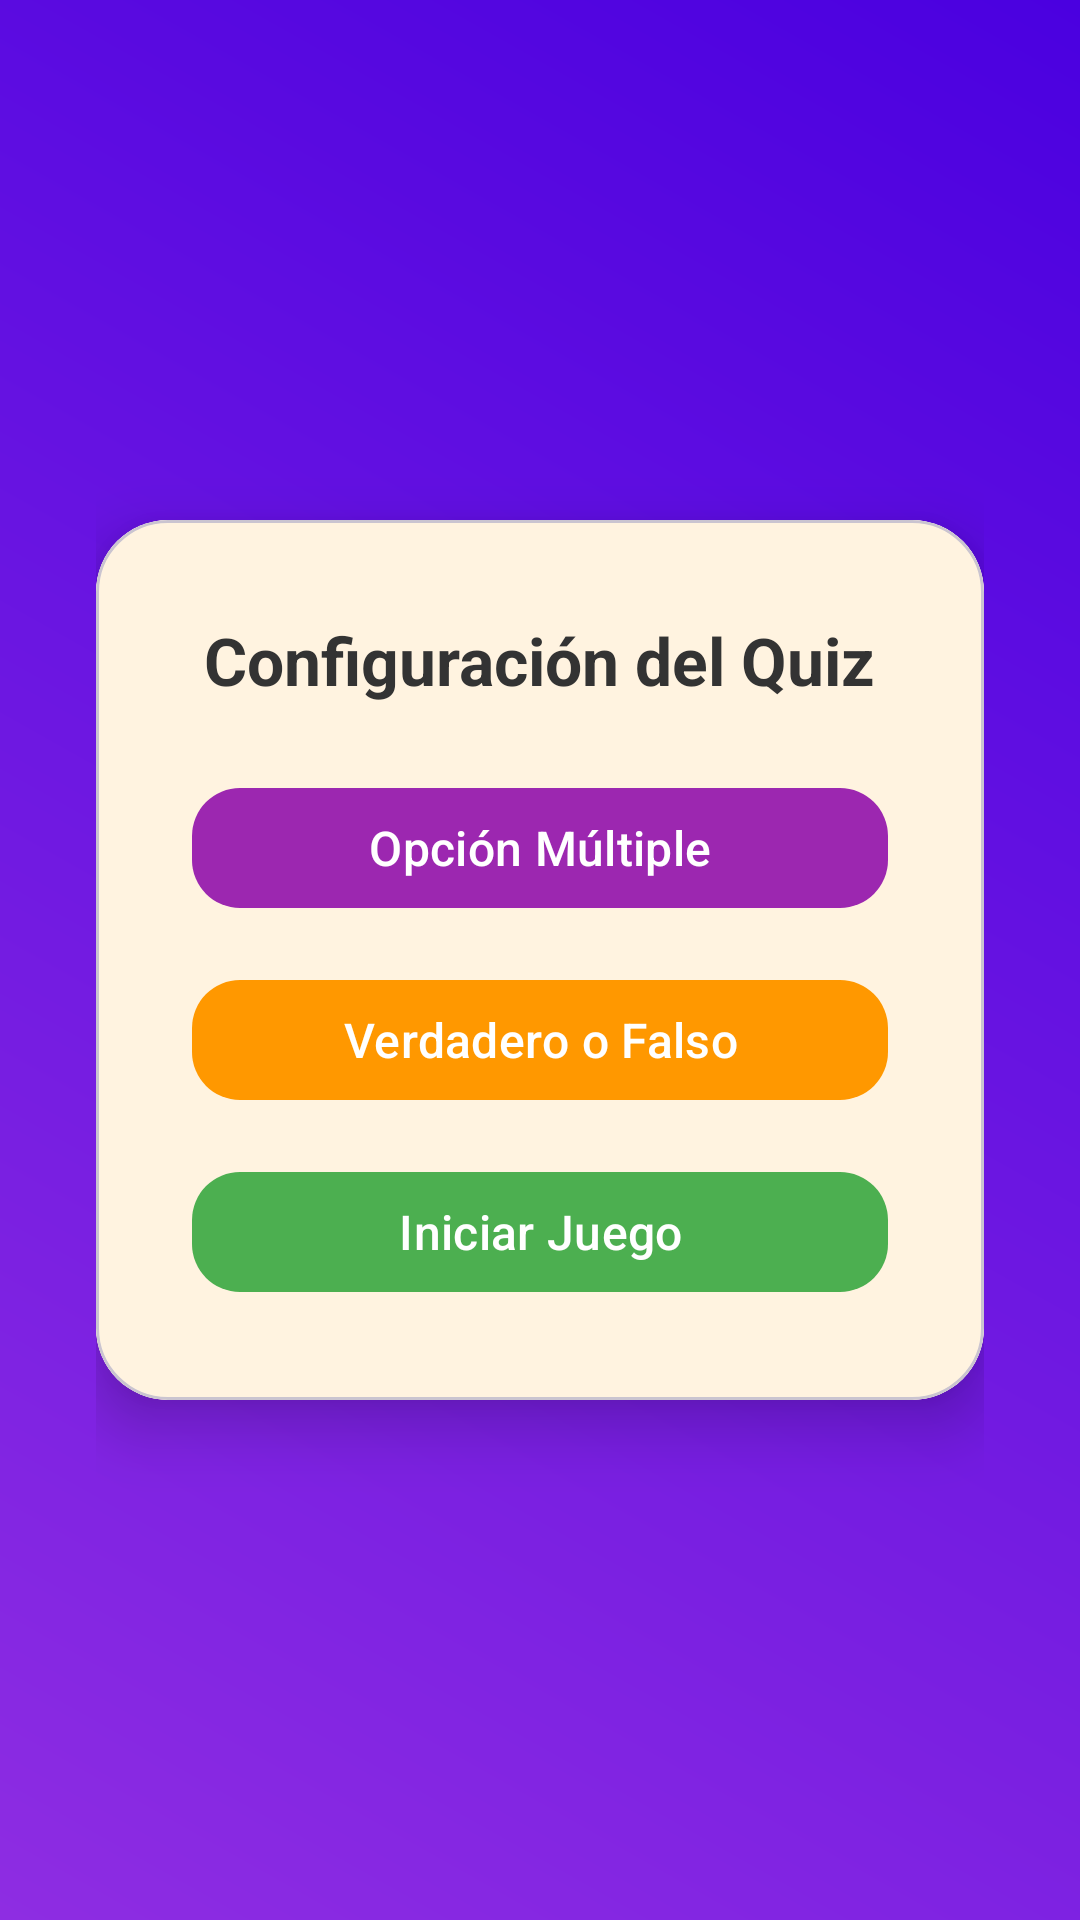

Reconstruct the res/layout file that produces this screen, plus the resources it refers to.
<!-- AndroidManifest.xml: application theme Theme.QuizUpX -->
<!-- res/layout/menu_quiz.xml -->
<?xml version="1.0" encoding="utf-8"?>
<androidx.constraintlayout.widget.ConstraintLayout xmlns:android="http://schemas.android.com/apk/res/android"
    xmlns:app="http://schemas.android.com/apk/res-auto"
    xmlns:tools="http://schemas.android.com/tools"
    android:id="@+id/main"
    android:layout_width="match_parent"
    android:layout_height="match_parent"
    android:background="@drawable/fondo_gradiente_memoria"
    android:padding="32dp"
    tools:context=".MenuQuiz">

    <com.google.android.material.card.MaterialCardView
        android:layout_width="0dp"
        android:layout_height="wrap_content"
        app:cardCornerRadius="24dp"
        app:cardElevation="12dp"
        app:cardBackgroundColor="@android:color/white"
        app:layout_constraintTop_toTopOf="parent"
        app:layout_constraintBottom_toBottomOf="parent"
        app:layout_constraintStart_toStartOf="parent"
        app:layout_constraintEnd_toEndOf="parent">

        <LinearLayout
            android:layout_width="match_parent"
            android:layout_height="wrap_content"
            android:orientation="vertical"
            android:gravity="center_horizontal"
            android:background="#fff3e0"
            android:padding="32dp">

            <TextView
                android:id="@+id/tvTitulo"
                android:layout_width="wrap_content"
                android:layout_height="wrap_content"
                android:text="Configuración del Quiz"
                android:textSize="22sp"
                android:textColor="#333333"
                android:textStyle="bold"
                android:layout_marginBottom="24dp" />

            <com.google.android.material.button.MaterialButton
                android:id="@+id/btnOpcionMultiple"
                android:layout_width="match_parent"
                android:layout_height="wrap_content"
                android:layout_marginBottom="16dp"
                android:onClick="opcionMultiple"
                android:text="Opción Múltiple"
                android:textColor="@android:color/white"
                android:textSize="16sp"
                app:backgroundTint="#9C27B0"
                app:cornerRadius="16dp" />

            <com.google.android.material.button.MaterialButton
                android:id="@+id/btnVerdaderoFalso"
                android:layout_width="match_parent"
                android:layout_height="wrap_content"
                android:text="Verdadero o Falso"
                android:textSize="16sp"
                android:textColor="@android:color/white"
                android:onClick="verdaderoFalso"
                app:cornerRadius="16dp"
                app:backgroundTint="#FF9800"
                android:layout_marginBottom="16dp" />

            <com.google.android.material.button.MaterialButton
                android:id="@+id/btnIniciarJuego"
                android:layout_width="match_parent"
                android:layout_height="wrap_content"
                android:enabled="false"
                android:onClick="iniciarJuego"
                android:text="Iniciar Juego"
                android:textColor="@android:color/white"
                android:textSize="16sp"
                app:backgroundTint="#4CAF50"
                app:cornerRadius="16dp" />

        </LinearLayout>
    </com.google.android.material.card.MaterialCardView>

</androidx.constraintlayout.widget.ConstraintLayout>
<!-- resources referenced by this layout -->
<resources>
  <!-- drawable fondo_gradiente_memoria (drawable) -->
  <shape xmlns:android="http://schemas.android.com/apk/res/android" android:shape="rectangle">
      <gradient
          android:startColor="#8E2DE2"
          android:endColor="#4A00E0"
          android:angle="45"/>
  </shape>
  <style name="Theme.QuizUpX" parent="Base.Theme.QuizUpX" />
  <style name="Base.Theme.QuizUpX" parent="Theme.Material3.DayNight.NoActionBar">
          
          
      </style>
</resources>
